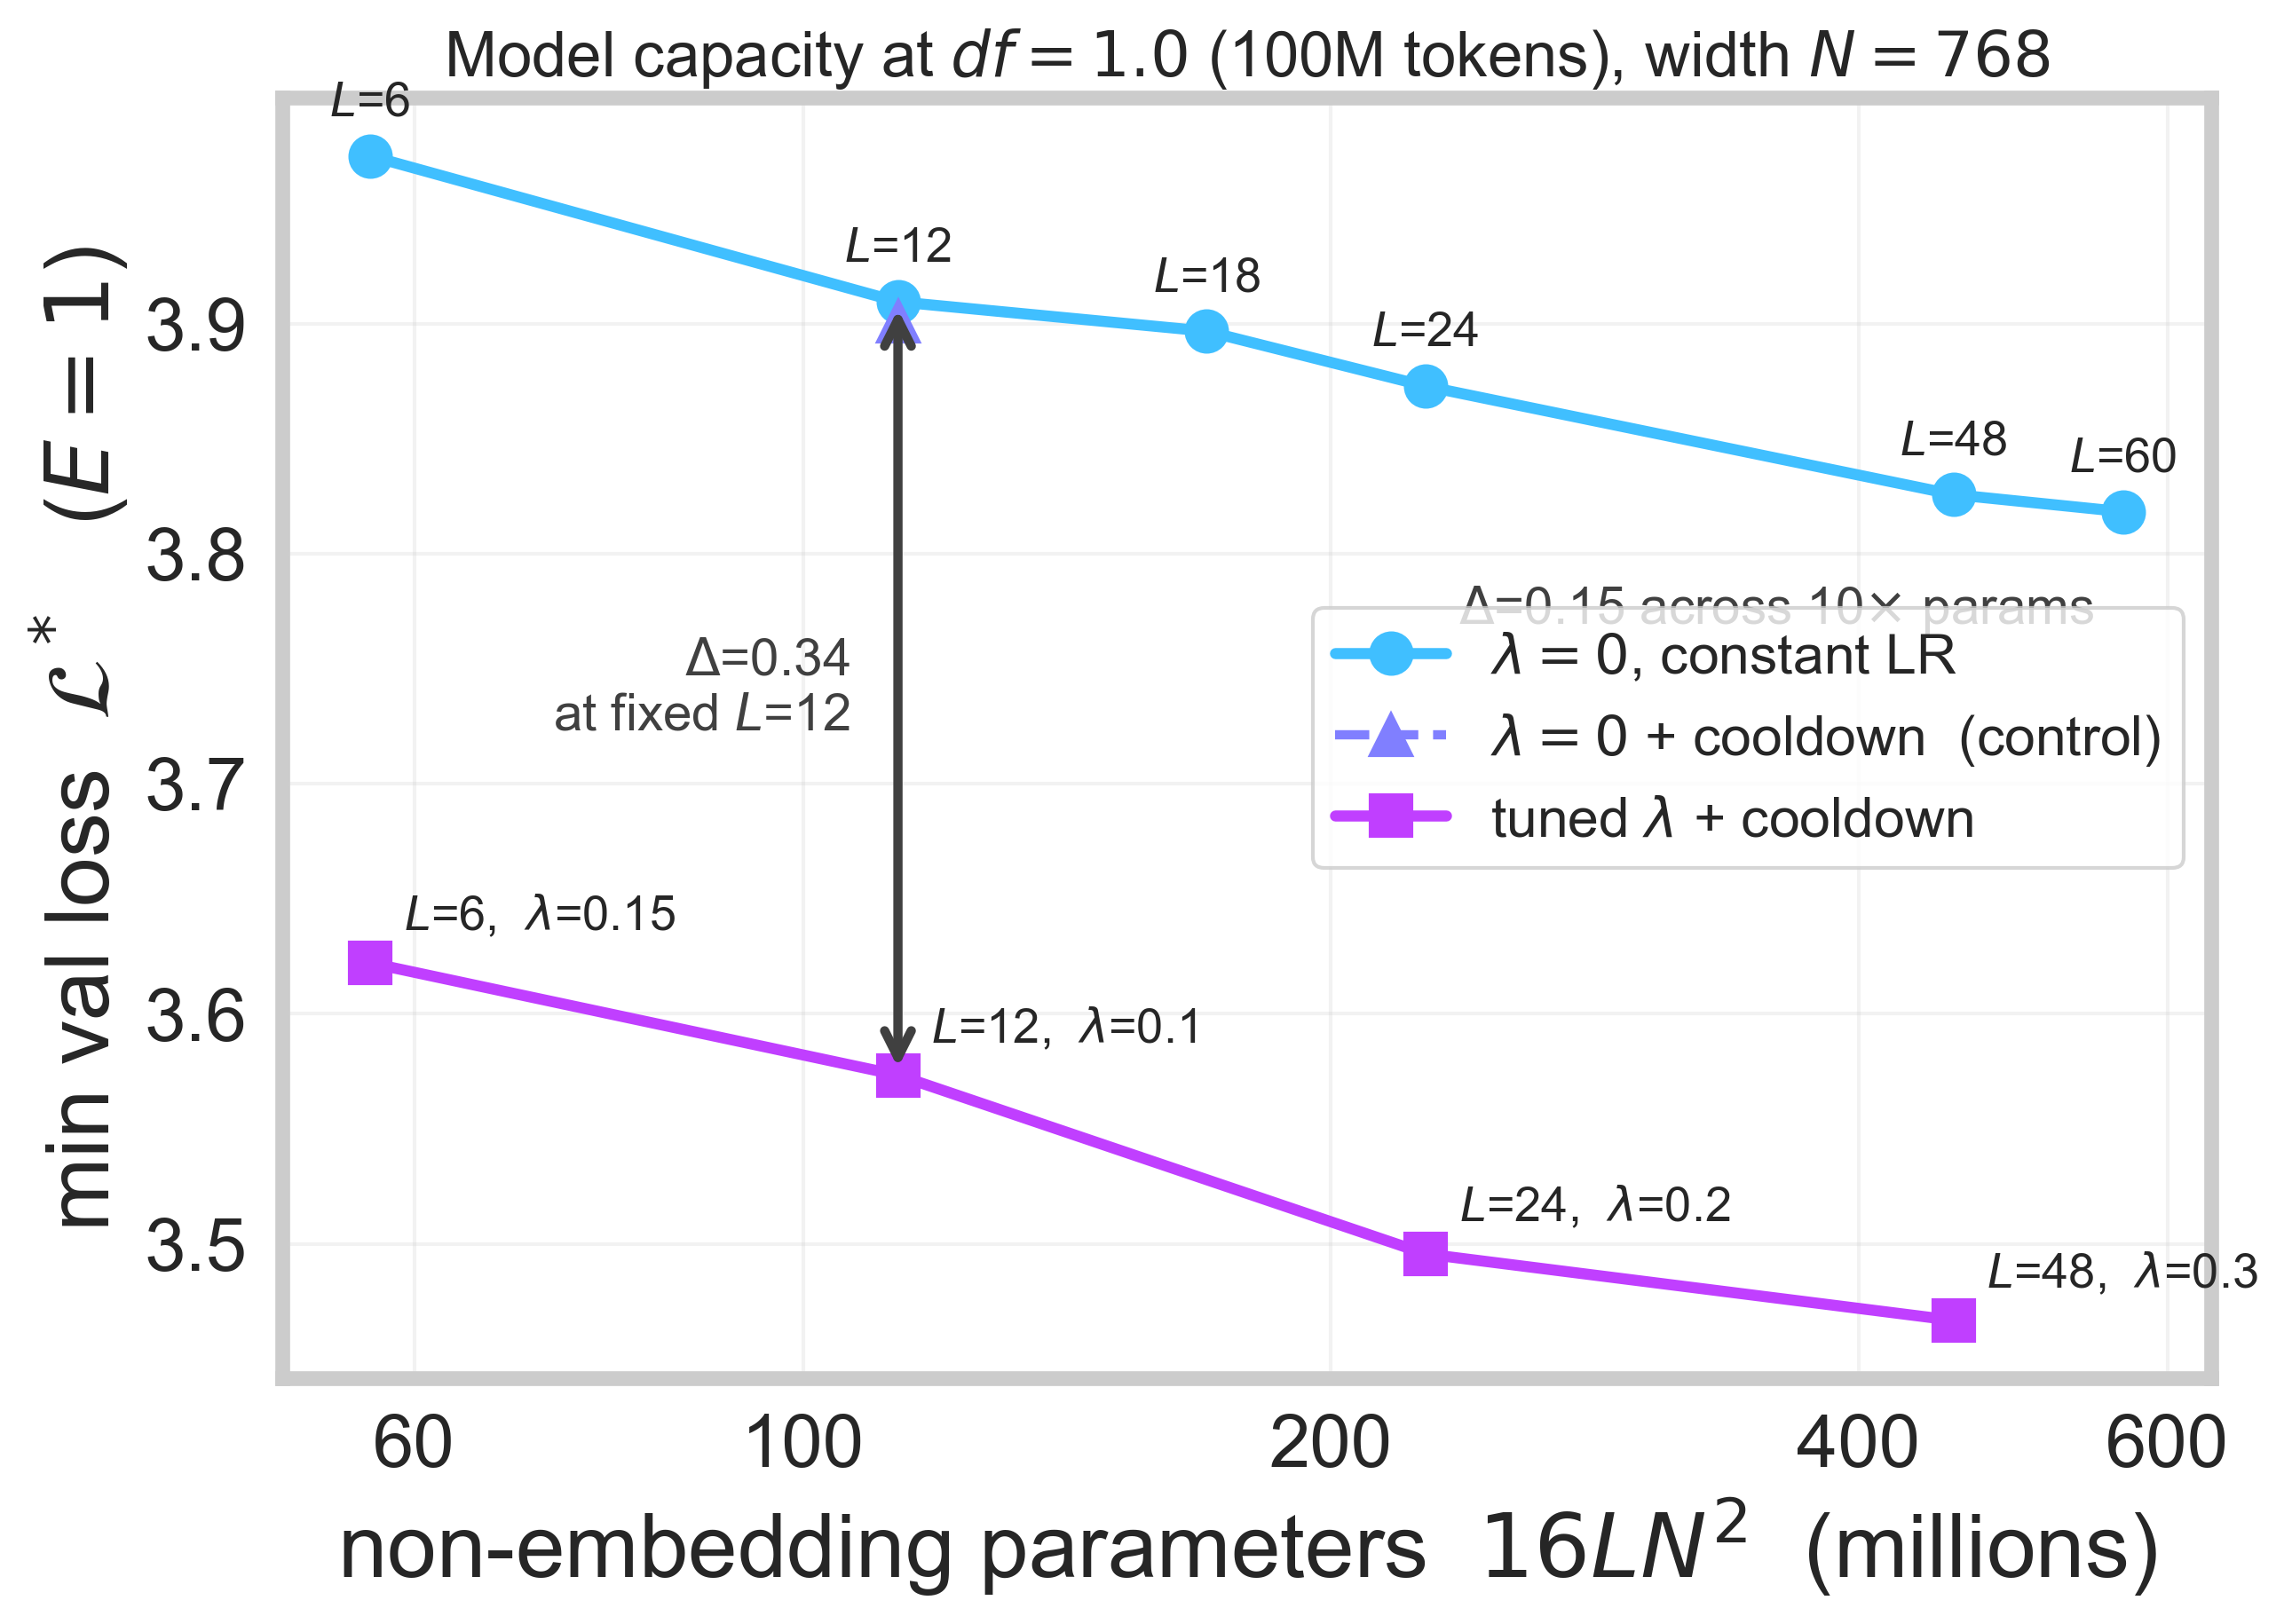

Source data for this figure (header and first rows):
series, depth, width, params_m, weight_decay, lr_schedule, min_val_loss
wd0, 6, 768, 56.62, 0, constant, 3.973
wd0, 12, 768, 113.2, 0, constant, 3.909
wd0, 18, 768, 169.9, 0, constant, 3.897
wd0, 24, 768, 226.5, 0, constant, 3.873
wd0, 48, 768, 453, 0, constant, 3.826
wd0, 60, 768, 566.2, 0, constant, 3.818
wd0_cooldown, 12, 768, 113.2, 0, cooldown, 3.901
tuned_wd, 6, 768, 56.62, 0.15, cooldown, 3.622
tuned_wd, 12, 768, 113.2, 0.1, cooldown, 3.573
tuned_wd, 24, 768, 226.5, 0.2, cooldown, 3.496
tuned_wd, 48, 768, 453, 0.3, cooldown, 3.467
